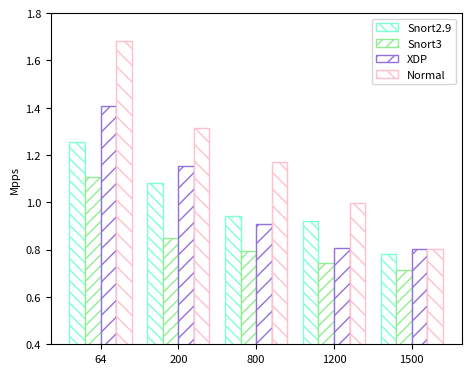

The script that saved this image:
import numpy as np
import matplotlib.pyplot as plt

"""
    x,y:表示坐标值上的值
    string:表示说明文字
    fontsize:表示字体大小
    verticalalignment：垂直对齐方式 ，参数：[ ‘center’ | ‘top’ | ‘bottom’ | ‘baseline’ ]
    horizontalalignment：水平对齐方式 ，参数：[ ‘center’ | ‘right’ | ‘left’ ]
    xycoords选择指定的坐标轴系统:
    figure points：图左下角的点
    figure pixels：图左下角的像素
    figure fraction：图的左下部分
    axes points：坐标轴左下角的点
    axes pixels：坐标轴左下角的像素
    axes fraction：左下轴的分数
    data：使用被注释对象的坐标系统(默认)
    polar(theta,r)：if not native ‘data’ coordinates t
    arrowprops #箭头参数,参数类型为字典dict
    width：箭头的宽度(以点为单位)
    headwidth：箭头底部以点为单位的宽度
    headlength：箭头的长度(以点为单位)
    shrink：总长度的一部分，从两端“收缩”
    facecolor：箭头颜色
    bbox给标题增加外框 ，常用参数如下：
    boxstyle：方框外形
    facecolor：(简写fc)背景颜色
    edgecolor：(简写ec)边框线条颜色
    edgewidth：边框线条大小
"""
name_list = ['64', "200", '800', '1200', '1500']

normal = [1.682, 1.314, 1.17, 0.997, 0.804]
snort2 = [1.256, 1.082, 0.944, 0.92, 0.783]
snort3 = [1.108, 0.849, 0.796, 0.744, 0.716]
xdp = [1.409, 1.155, 0.908, 0.806, 0.804]
x_width = 0.4  # 调节横宽度
x = [0, x_width, 2 * x_width, 3 * x_width, 4 * x_width]
total_width, n = 0.32, 4
width = total_width / n
fontsize = 8  # 字体大小
fig = plt.figure(figsize=(5.3, 4.3), dpi=300, facecolor='white', edgecolor="white")  # figsize长、宽
axes = plt.subplot(111)
axes.bar(x, snort2, width=width, label='Snort2.9', hatch='\\\\\\', color='white',
         edgecolor='aquamarine')  # hatch：填充图案，edgecolor：填充图案颜色，color：柱形图颜色
# 给柱形图加上values
# for a, b in zip(x, snort2):
#     axes.text(a, b + 0.028, '%.4f' % b, ha='center', verticalalignment="top", fontsize=fontsize)

for i in range(len(x)):
    x[i] = x[i] + width
axes.bar(x, snort3, width=width, label='Snort3', tick_label=name_list, hatch='///', color="white",
         edgecolor='lightgreen')
# for a, b in zip(x, snort3):
#     axes.text(a, b + 0.028, '%.4f' % b, ha='center', verticalalignment="top", fontsize=fontsize)

for i in range(len(x)):
    x[i] = x[i] + width
axes.bar(x, xdp, width=width, label='XDP', tick_label=name_list, hatch='//', color="white",
         edgecolor='mediumpurple')
# for a, b in zip(x, xdp):
#     axes.text(a, b + 0.028, '%.4f' % b, ha='center', verticalalignment="top", fontsize=fontsize)

for i in range(len(x)):
    x[i] = x[i] + width
axes.bar(x, normal, width=width, label='Normal', tick_label=name_list, hatch='\\\\', color="white",
         edgecolor='pink')
# for a, b in zip(x, normal):
#     axes.text(a, b + 0.028, '%.4f' % b, ha='center', verticalalignment="top", fontsize=fontsize)

axes.set_ylim(0.4, 1.8)
plt.xticks(np.asarray([0, x_width, 2 * x_width, 3 * x_width, 4 * x_width]) + width * 1.5,
           name_list)  # 调节横坐标不居中

font1 = {
    # 'family': 'Times New Roman',  # 字体
    # 'weight': 'normal',
    'size': fontsize  # 字体大小
}
plt.tick_params(labelsize=fontsize)
plt.legend(loc="upper right", prop=font1)  # 图例位置、大小
plt.ylabel('Mpps', font1)  # 纵坐标大小、字体

plt.savefig("packet_size.svg", dpi=300, format="svg")
plt.show()
